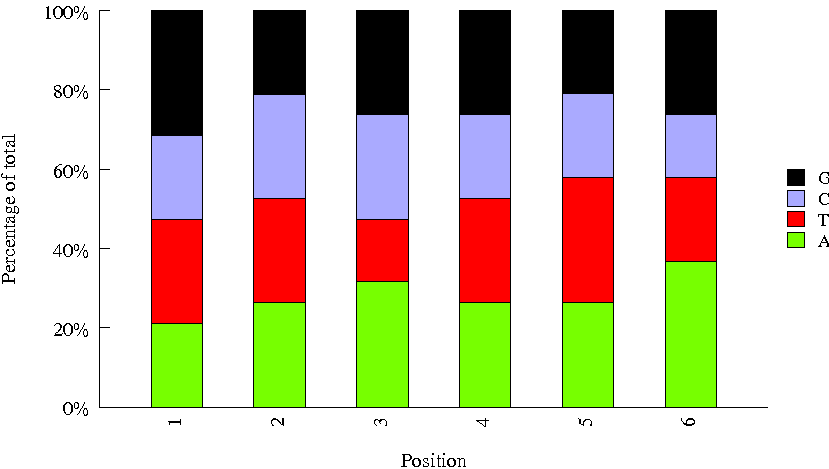

The file beside this chart, header and first rows:
Sequence, name, set
GATCAG, 9, biooSm
TTAGGC, 3, biooSm
AGTTCC, 14, biooSm
ACAGTG, 5, biooSm
GAGTGG, 23, biooSm
CTTGTA, 12, biooSm
TACAGC, 43, biooSm
CCAACA, 36, biooSm
AGTCAA, 13, biooSm
GTGAAA, 19, biooSm
GCCAAT, 6, biooSm
CACTCA, 32, biooSm
CGGAAT, 37, biooSm
TAGCTT, 10, biooSm
CGATGT, 2, biooSm
ATTCCT, 27, biooSm
TGACCA, 4, biooSm
TCGGCA, 48, biooSm
TCATTC, 45, biooSm
